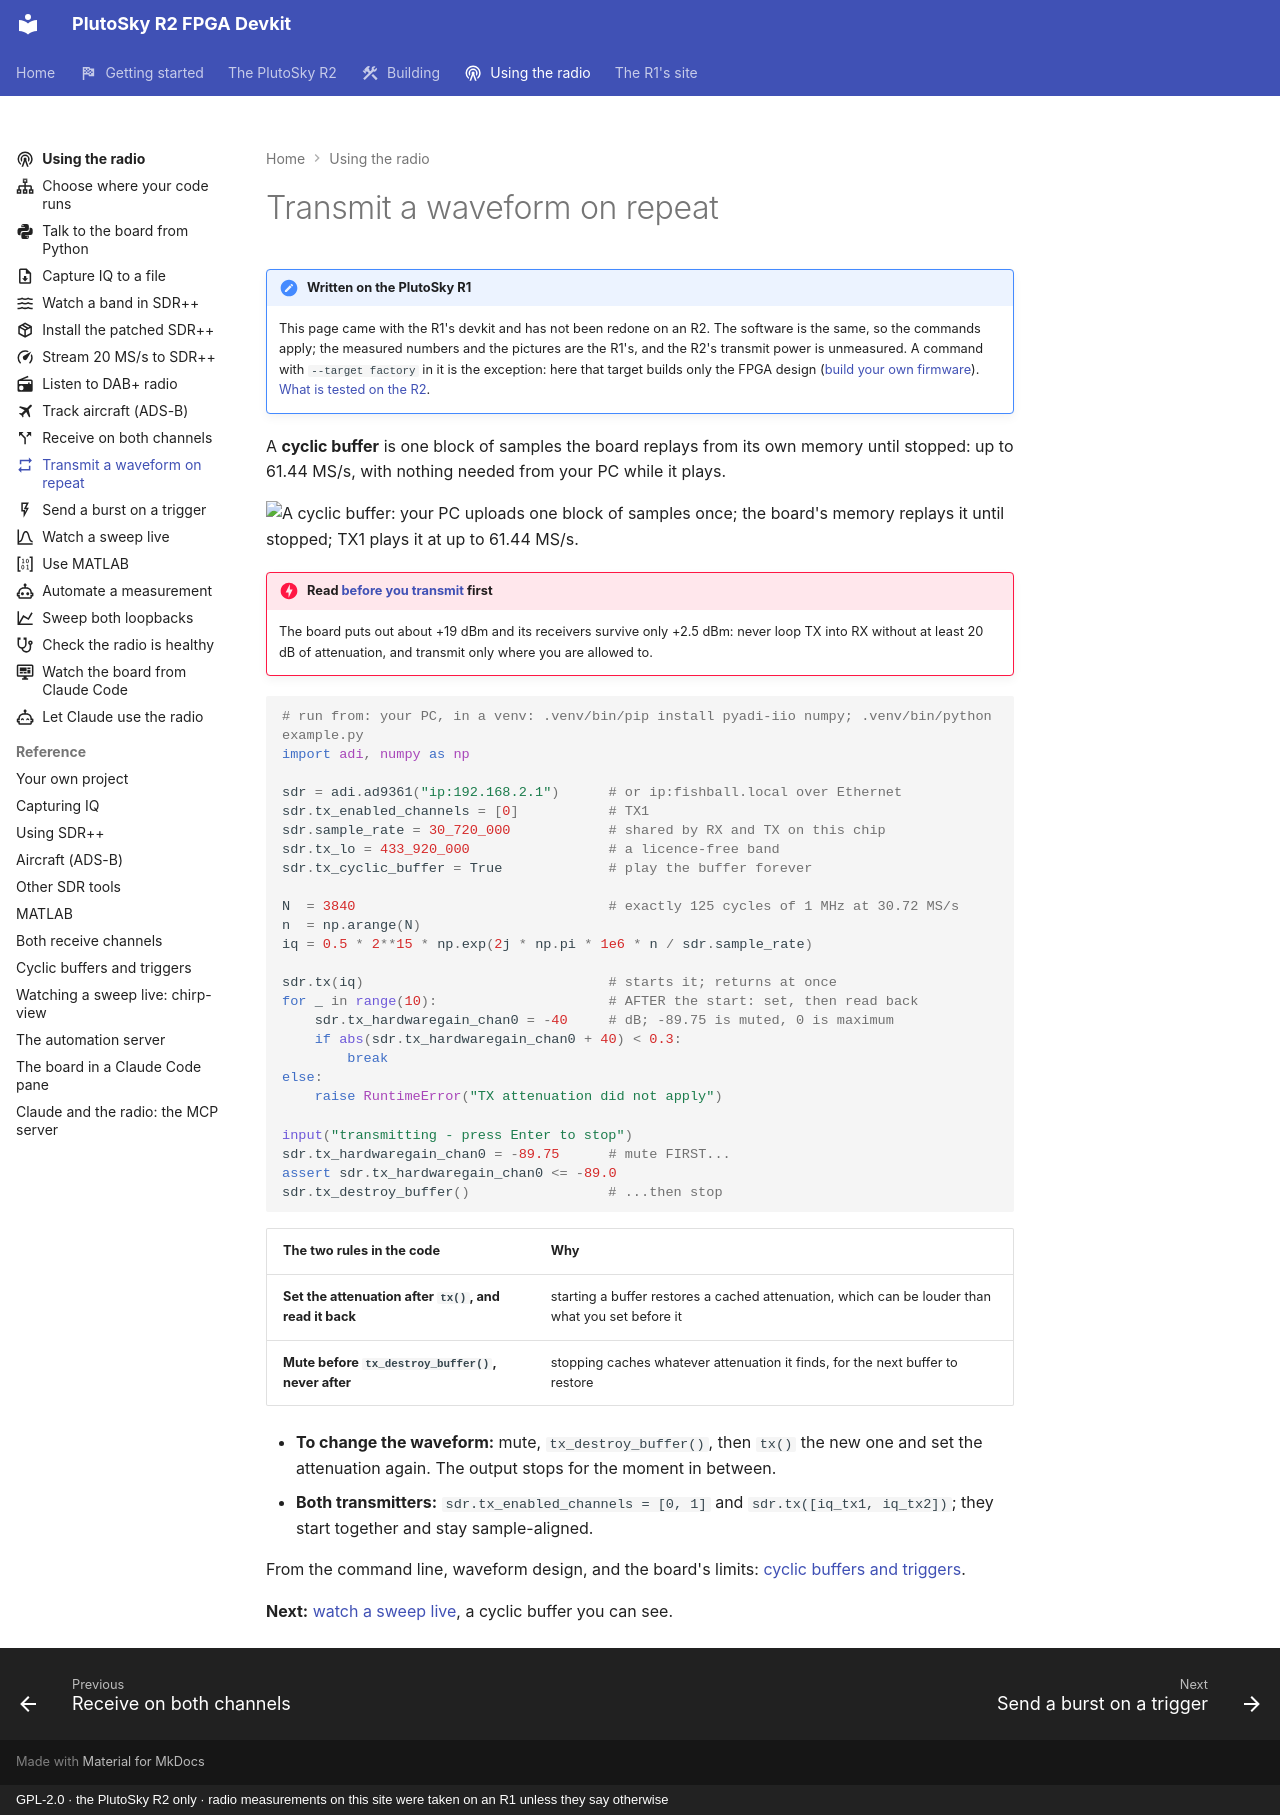

repository: matsvandamme/plutosky-r2-fpga-devkit · page: radio/transmit-on-repeat/index.html · generator: mkdocs · copyright: GPL-2.0 · the PlutoSky R2 only · radio measurements on this site were taken on an R1 unless they say otherwise

---
icon: material/repeat
description: A cyclic buffer - the board replays one waveform at full rate, with the safe ordering.
---

# Transmit a waveform on repeat

!!! note "Written on the PlutoSky R1"
    This page came with the R1's devkit and has not been redone on an R2. The
    software is the same, so the commands apply; the measured numbers and the
    pictures are the R1's, and the R2's transmit power is unmeasured. A command with
    `--target factory` in it is the exception: here that target builds only
    the FPGA design ([build your own firmware](../build/index.md)).
    [What is tested on the R2](../plutosky-r2.md#what-is-tested-and-what-is-not).

A **cyclic buffer** is one block of samples the board replays from its own
memory until stopped: up to 61.44 MS/s, with nothing needed from your PC while
it plays.

![A cyclic buffer: your PC uploads one block of samples once; the board's memory replays it until stopped; TX1 plays it at up to 61.44 MS/s.](../img/radio-cyclic-light.svg#only-light)
![A cyclic buffer: your PC uploads one block of samples once; the board's memory replays it until stopped; TX1 plays it at up to 61.44 MS/s.](../img/radio-cyclic-dark.svg#only-dark)

!!! danger "Read [before you transmit](../start/before-you-transmit.md) first"
    The board puts out about +19 dBm and its receivers survive only +2.5 dBm:
    never loop TX into RX without at least 20 dB of attenuation, and transmit only
    where you are allowed to.

```python
# run from: your PC, in a venv: .venv/bin/pip install pyadi-iio numpy; .venv/bin/python example.py
import adi, numpy as np

sdr = adi.ad9361("ip:192.168.2.1")      # or ip:fishball.local over Ethernet
sdr.tx_enabled_channels = [0]           # TX1
sdr.sample_rate = 30_720_000            # shared by RX and TX on this chip
sdr.tx_lo = 433_920_000                 # a licence-free band
sdr.tx_cyclic_buffer = True             # play the buffer forever

N  = 3840                               # exactly 125 cycles of 1 MHz at 30.72 MS/s
n  = np.arange(N)
iq = 0.5 * 2**15 * np.exp(2j * np.pi * 1e6 * n / sdr.sample_rate)

sdr.tx(iq)                              # starts it; returns at once
for _ in range(10):                     # AFTER the start: set, then read back
    sdr.tx_hardwaregain_chan0 = -40     # dB; -89.75 is muted, 0 is maximum
    if abs(sdr.tx_hardwaregain_chan0 + 40) < 0.3:
        break
else:
    raise RuntimeError("TX attenuation did not apply")

input("transmitting - press Enter to stop")
sdr.tx_hardwaregain_chan0 = -89.75      # mute FIRST...
assert sdr.tx_hardwaregain_chan0 <= -89.0
sdr.tx_destroy_buffer()                 # ...then stop
```

| The two rules in the code | Why |
|---|---|
| **Set the attenuation after `tx()`, and read it back** | starting a buffer restores a cached attenuation, which can be louder than what you set before it |
| **Mute before `tx_destroy_buffer()`, never after** | stopping caches whatever attenuation it finds, for the next buffer to restore |

- **To change the waveform:** mute, `tx_destroy_buffer()`, then `tx()` the new
  one and set the attenuation again. The output stops for the moment in between.
- **Both transmitters:** `sdr.tx_enabled_channels = [0, 1]` and
  `sdr.tx([iq_tx1, iq_tx2])`; they start together and stay sample-aligned.

From the command line, waveform design, and the board's limits:
[cyclic buffers and triggers](../cyclic-buffers.md).

**Next:** [watch a sweep live](watch-a-sweep.md), a cyclic buffer you can see.
